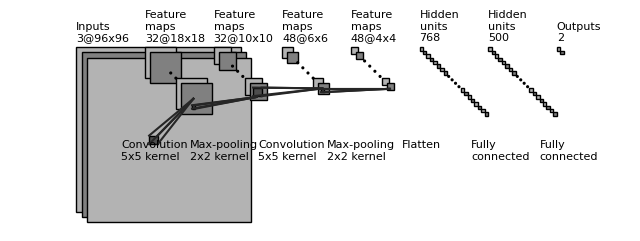

The matplotlib source for this figure:
"""
[redacted]
All rights reserved.

Redistribution and use in source and binary forms, with or without
    modification, are permitted provided that the following conditions are met:

1. Redistributions of source code must retain the above copyright notice, this
    list of conditions and the following disclaimer.

2. Redistributions in binary form must reproduce the above copyright notice,
    this list of conditions and the following disclaimer in the documentation
    and/or other materials provided with the distribution.

3. Neither the name of the copyright holder nor the names of its contributors
    may be used to endorse or promote products derived from this software
    without specific prior written permission.

THIS SOFTWARE IS PROVIDED BY THE COPYRIGHT HOLDERS AND CONTRIBUTORS "AS IS"
    AND ANY EXPRESS OR IMPLIED WARRANTIES, INCLUDING, BUT NOT LIMITED TO, THE
    IMPLIED WARRANTIES OF MERCHANTABILITY AND FITNESS FOR A PARTICULAR PURPOSE
    ARE DISCLAIMED. IN NO EVENT SHALL THE COPYRIGHT HOLDER OR CONTRIBUTORS BE
    LIABLE FOR ANY DIRECT, INDIRECT, INCIDENTAL, SPECIAL, EXEMPLARY, OR
    CONSEQUENTIAL DAMAGES (INCLUDING, BUT NOT LIMITED TO, PROCUREMENT OF
    SUBSTITUTE GOODS OR SERVICES; LOSS OF USE, DATA, OR PROFITS; OR BUSINESS
    INTERRUPTION) HOWEVER CAUSED AND ON ANY THEORY OF LIABILITY, WHETHER IN
    CONTRACT, STRICT LIABILITY, OR TORT (INCLUDING NEGLIGENCE OR OTHERWISE)
    ARISING IN ANY WAY OUT OF THE USE OF THIS SOFTWARE, EVEN IF ADVISED OF THE
    POSSIBILITY OF SUCH DAMAGE.
"""


import os
import numpy as np
import matplotlib.pyplot as plt
plt.rcdefaults()
from matplotlib.lines import Line2D
from matplotlib.patches import Rectangle
from matplotlib.patches import Circle

NumDots = 4
NumConvMax = 8
NumFcMax = 20
White = 1.
Light = 0.7
Medium = 0.5
Dark = 0.3
Darker = 0.15
Black = 0.


def add_layer(patches, colors, size=(24, 24), num=5,
              top_left=[0, 0],
              loc_diff=[3, -3],
              ):
    # add a rectangle
    top_left = np.array(top_left)
    loc_diff = np.array(loc_diff)
    loc_start = top_left - np.array([0, size[0]])
    for ind in range(num):
        patches.append(Rectangle(loc_start + ind * loc_diff, size[1], size[0]))
        if ind % 2:
            colors.append(Medium)
        else:
            colors.append(Light)


def add_layer_with_omission(patches, colors, size=(24, 24),
                            num=5, num_max=8,
                            num_dots=4,
                            top_left=[0, 0],
                            loc_diff=[3, -3],
                            ):
    # add a rectangle
    top_left = np.array(top_left)
    loc_diff = np.array(loc_diff)
    loc_start = top_left - np.array([0, size[0]])
    this_num = min(num, num_max)
    start_omit = (this_num - num_dots) // 2
    end_omit = this_num - start_omit
    start_omit -= 1
    for ind in range(this_num):
        if (num > num_max) and (start_omit < ind < end_omit):
            omit = True
        else:
            omit = False

        if omit:
            patches.append(
                Circle(loc_start + ind * loc_diff + np.array(size) / 2, 0.5))
        else:
            patches.append(Rectangle(loc_start + ind * loc_diff,
                                     size[1], size[0]))

        if omit:
            colors.append(Black)
        elif ind % 2:
            colors.append(Medium)
        else:
            colors.append(Light)


def add_mapping(patches, colors, start_ratio, end_ratio, patch_size, ind_bgn,
                top_left_list, loc_diff_list, num_show_list, size_list):

    start_loc = top_left_list[ind_bgn] \
        + (num_show_list[ind_bgn] - 1) * np.array(loc_diff_list[ind_bgn]) \
        + np.array([start_ratio[0] * (size_list[ind_bgn][1] - patch_size[1]),
                    - start_ratio[1] * (size_list[ind_bgn][0] - patch_size[0])]
                   )




    end_loc = top_left_list[ind_bgn + 1] \
        + (num_show_list[ind_bgn + 1] - 1) * np.array(
            loc_diff_list[ind_bgn + 1]) \
        + np.array([end_ratio[0] * size_list[ind_bgn + 1][1],
                    - end_ratio[1] * size_list[ind_bgn + 1][0]])


    patches.append(Rectangle(start_loc, patch_size[1], -patch_size[0]))
    colors.append(Dark)
    patches.append(Line2D([start_loc[0], end_loc[0]],
                          [start_loc[1], end_loc[1]]))
    colors.append(Darker)
    patches.append(Line2D([start_loc[0] + patch_size[1], end_loc[0]],
                          [start_loc[1], end_loc[1]]))
    colors.append(Darker)
    patches.append(Line2D([start_loc[0], end_loc[0]],
                          [start_loc[1] - patch_size[0], end_loc[1]]))
    colors.append(Darker)
    patches.append(Line2D([start_loc[0] + patch_size[1], end_loc[0]],
                          [start_loc[1] - patch_size[0], end_loc[1]]))
    colors.append(Darker)



def label(xy, text, xy_off=[0, 4]):
    plt.text(xy[0] + xy_off[0], xy[1] + xy_off[1], text,
             family='sans-serif', size=8)


if __name__ == '__main__':

    fc_unit_size = 2
    layer_width = 40
    flag_omit = True

    patches = []
    colors = []

    fig, ax = plt.subplots(dpi=200)


    ############################
    # conv layers
    size_list = [(96, 96), (18, 18), (10, 10), (6, 6), (4, 4)]
    num_list = [3, 32, 32, 48, 48]
    x_diff_list = [0, layer_width, layer_width, layer_width, layer_width]
    text_list = ['Inputs'] + ['Feature\nmaps'] * (len(size_list) - 1)
    loc_diff_list = [[3, -3]] * len(size_list)

    num_show_list = list(map(min, num_list, [NumConvMax] * len(num_list)))
    top_left_list = np.c_[np.cumsum(x_diff_list), np.zeros(len(x_diff_list))]

    for ind in range(len(size_list)):
        if flag_omit:
            add_layer_with_omission(patches, colors, size=size_list[ind],
                                    num=num_list[ind],
                                    num_max=NumConvMax,
                                    num_dots=NumDots,
                                    top_left=top_left_list[ind],
                                    loc_diff=loc_diff_list[ind])
        else:
            add_layer(patches, colors, size=size_list[ind],
                      num=num_show_list[ind],
                      top_left=top_left_list[ind], loc_diff=loc_diff_list[ind])
        label(top_left_list[ind], text_list[ind] + '\n{}@{}x{}'.format(
            num_list[ind], size_list[ind][0], size_list[ind][1]))

    ############################
    # in between layers
    start_ratio_list = [[0.4, 0.5], [0.4, 0.8], [0.4, 0.5], [0.4, 0.8]]
    end_ratio_list = [[0.4, 0.5], [0.4, 0.8], [0.4, 0.5], [0.4, 0.8]]
    patch_size_list = [(5, 5), (2, 2), (5, 5), (2, 2)]
    ind_bgn_list = range(len(patch_size_list))
    text_list = ['Convolution', 'Max-pooling', 'Convolution', 'Max-pooling']

    for ind in range(len(patch_size_list)):
        add_mapping(
            patches, colors, start_ratio_list[ind], end_ratio_list[ind],
            patch_size_list[ind], ind,
            top_left_list, loc_diff_list, num_show_list, size_list)
        label(top_left_list[ind], text_list[ind] + '\n{}x{} kernel'.format(
            patch_size_list[ind][0], patch_size_list[ind][1]), xy_off=[26, -65]
        )


    ############################
    # fully connected layers
    size_list = [(fc_unit_size, fc_unit_size)] * 3
    num_list = [768, 500, 2]
    num_show_list = list(map(min, num_list, [NumFcMax] * len(num_list)))
    x_diff_list = [sum(x_diff_list) + layer_width, layer_width, layer_width]
    top_left_list = np.c_[np.cumsum(x_diff_list), np.zeros(len(x_diff_list))]
    loc_diff_list = [[fc_unit_size, -fc_unit_size]] * len(top_left_list)
    text_list = ['Hidden\nunits'] * (len(size_list) - 1) + ['Outputs']

    for ind in range(len(size_list)):
        if flag_omit:
            add_layer_with_omission(patches, colors, size=size_list[ind],
                                    num=num_list[ind],
                                    num_max=NumFcMax,
                                    num_dots=NumDots,
                                    top_left=top_left_list[ind],
                                    loc_diff=loc_diff_list[ind])
        else:
            add_layer(patches, colors, size=size_list[ind],
                      num=num_show_list[ind],
                      top_left=top_left_list[ind],
                      loc_diff=loc_diff_list[ind])
        label(top_left_list[ind], text_list[ind] + '\n{}'.format(
            num_list[ind]))

    text_list = ['Flatten\n', 'Fully\nconnected', 'Fully\nconnected']

    for ind in range(len(size_list)):
        label(top_left_list[ind], text_list[ind], xy_off=[-10, -65])

    ############################
    for patch, color in zip(patches, colors):
        patch.set_color(color * np.ones(3))
        if isinstance(patch, Line2D):
            ax.add_line(patch)
        else:
            patch.set_edgecolor(Black * np.ones(3))
            ax.add_patch(patch)

    plt.tight_layout()
    plt.axis('equal')
    plt.axis('off')
    plt.show()
    fig.set_size_inches(8, 2.5)

    fig_dir = './'
    fig_ext = '.png'
    fig.savefig(os.path.join(fig_dir, 'convnet_fig' + fig_ext),
                bbox_inches='tight', pad_inches=0)
